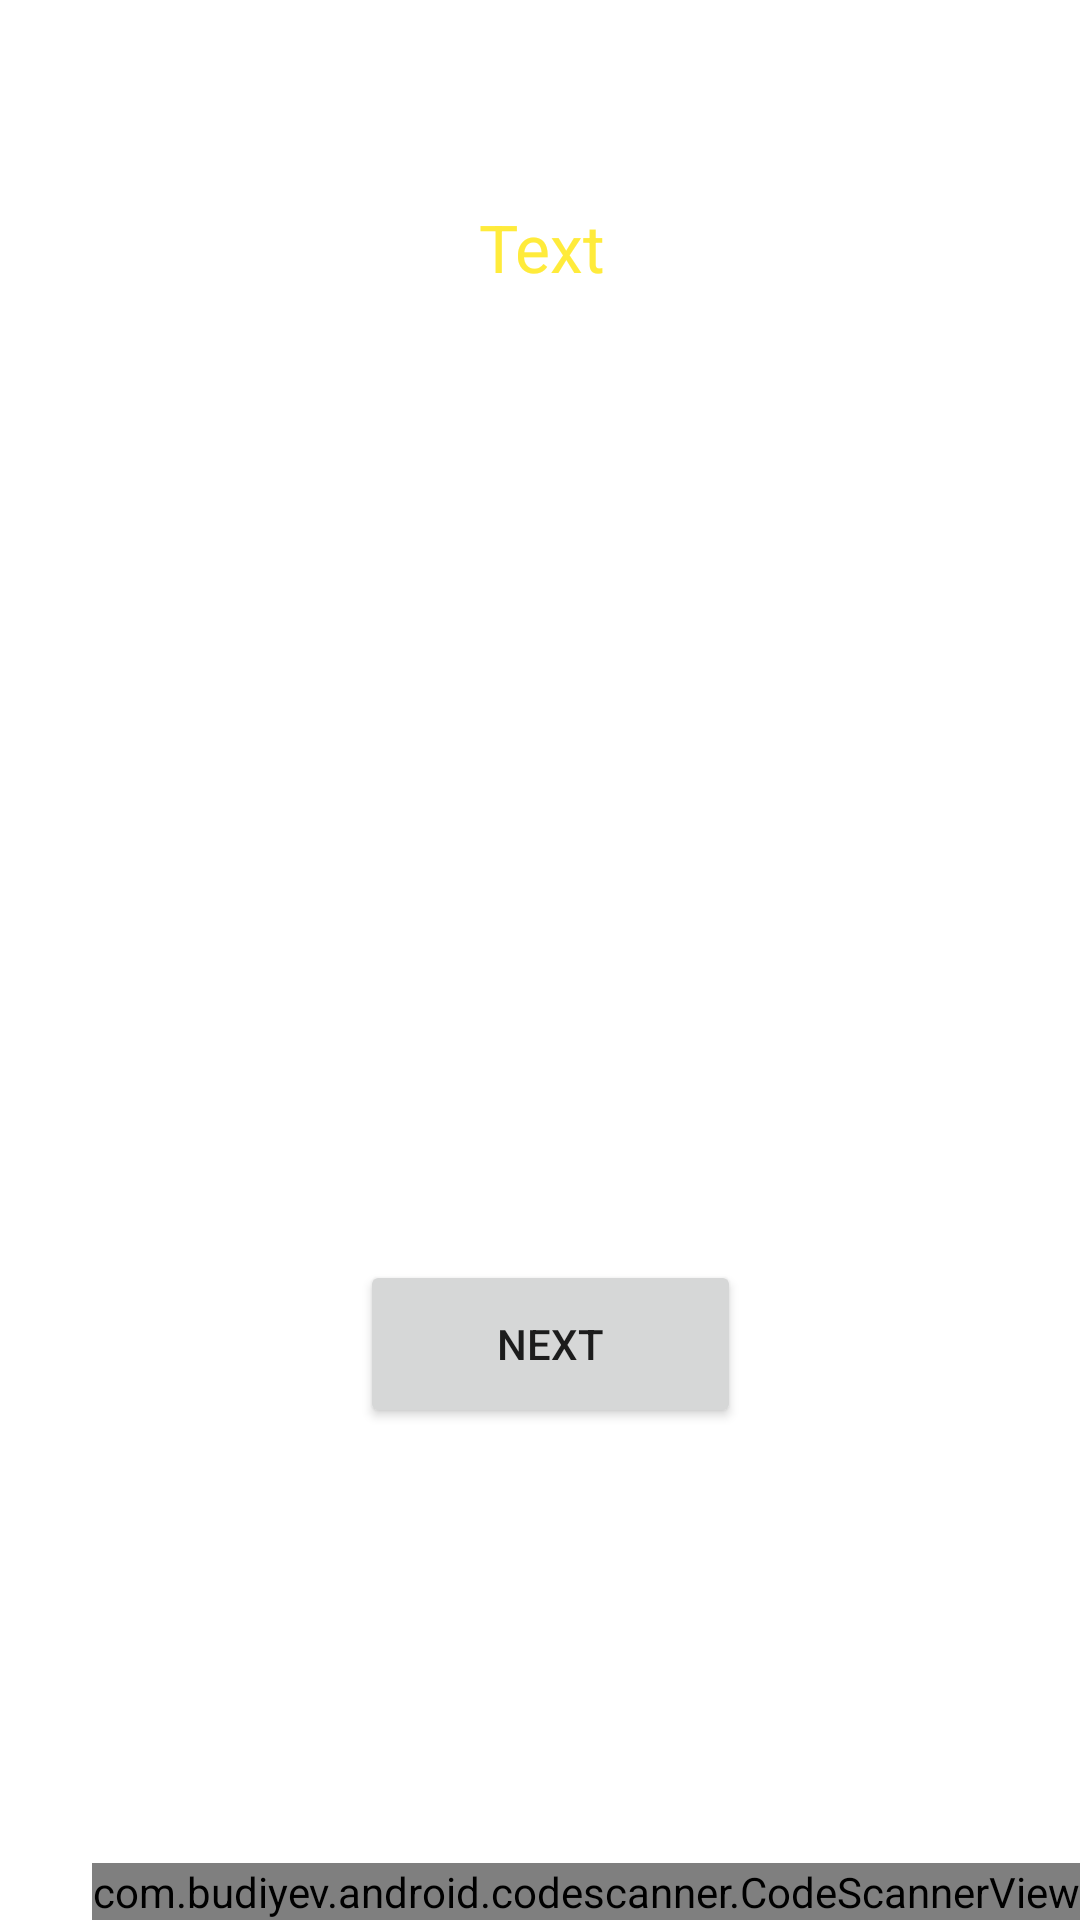

Layout XML and referenced resources for this Android screen:
<!-- AndroidManifest.xml: application theme Theme.Peppertesti0 -->
<!-- res/layout/activity_scanner.xml -->
<?xml version="1.0" encoding="utf-8"?>
<androidx.constraintlayout.widget.ConstraintLayout xmlns:android="http://schemas.android.com/apk/res/android"
    xmlns:app="http://schemas.android.com/apk/res-auto"
    xmlns:tools="http://schemas.android.com/tools"
    android:layout_width="match_parent"
    android:layout_height="match_parent"
    tools:context=".ScannerActivity">

    <com.budiyev.android.codescanner.CodeScannerView
        android:id="@+id/scannerView"
        android:layout_width="wrap_content"
        android:layout_height="wrap_content"
        app:frameAspectRatioHeight="1"
        app:frameAspectRatioWidth="1"
        app:frameColor="@android:color/white"
        app:frameCornersRadius="0dp"
        app:frameCornersSize="50dp"
        app:frameSize="0.75"
        app:frameThickness="2dp"
        app:layout_constraintBottom_toBottomOf="parent"
        app:layout_constraintEnd_toEndOf="parent"
        app:layout_constraintHorizontal_bias="1.0"
        app:layout_constraintStart_toStartOf="parent"
        app:layout_constraintTop_toTopOf="parent"
        app:layout_constraintVertical_bias="1.0"
        app:maskColor="#77000000" />

    <TextView
        android:id="@+id/textView"
        android:layout_width="409dp"
        android:layout_height="86dp"
        android:gravity="center_horizontal"
        android:text="Text"
        android:textAlignment="center"
        android:textAppearance="@style/TextAppearance.AppCompat.Large"
        android:textColor="#FFEB3B"
        app:layout_constraintBottom_toBottomOf="parent"
        app:layout_constraintEnd_toEndOf="parent"
        app:layout_constraintStart_toStartOf="parent"
        app:layout_constraintTop_toTopOf="parent"
        app:layout_constraintVertical_bias="0.122" />

    <Button
        android:id="@+id/gameButton"
        android:layout_width="127dp"
        android:layout_height="56dp"
        android:layout_marginStart="120dp"
        android:layout_marginTop="400dp"
        android:layout_marginEnd="142dp"
        android:text="Next"
        app:layout_constraintBottom_toBottomOf="parent"
        app:layout_constraintEnd_toEndOf="parent"
        app:layout_constraintHorizontal_bias="0.0"
        app:layout_constraintStart_toStartOf="parent"
        app:layout_constraintTop_toTopOf="parent"
        app:layout_constraintVertical_bias="0.108"
        tools:ignore="MissingConstraints" />


</androidx.constraintlayout.widget.ConstraintLayout>
<!-- resources referenced by this layout -->
<resources>
  <style name="Theme.Peppertesti0" parent="Theme.MaterialComponents.DayNight.DarkActionBar">
          
          <item name="colorPrimary">@color/purple_500</item>
          <item name="colorPrimaryVariant">@color/purple_700</item>
          <item name="colorOnPrimary">@color/white</item>
          
          <item name="colorSecondary">@color/teal_200</item>
          <item name="colorSecondaryVariant">@color/teal_700</item>
          <item name="colorOnSecondary">@color/black</item>
          
          <item name="android:statusBarColor">?attr/colorPrimaryVariant</item>
          
      </style>
  <!-- not gathered from this repository: default colours our renderer supplied (Android Studio template values) -->
  <color name="purple_500">#FF6200EE</color>
  <color name="purple_700">#FF3700B3</color>
  <color name="teal_200">#FF03DAC5</color>
  <color name="teal_700">#FF018786</color>
  <color name="black">#FF000000</color>
  <color name="white">#FFFFFFFF</color>
</resources>
